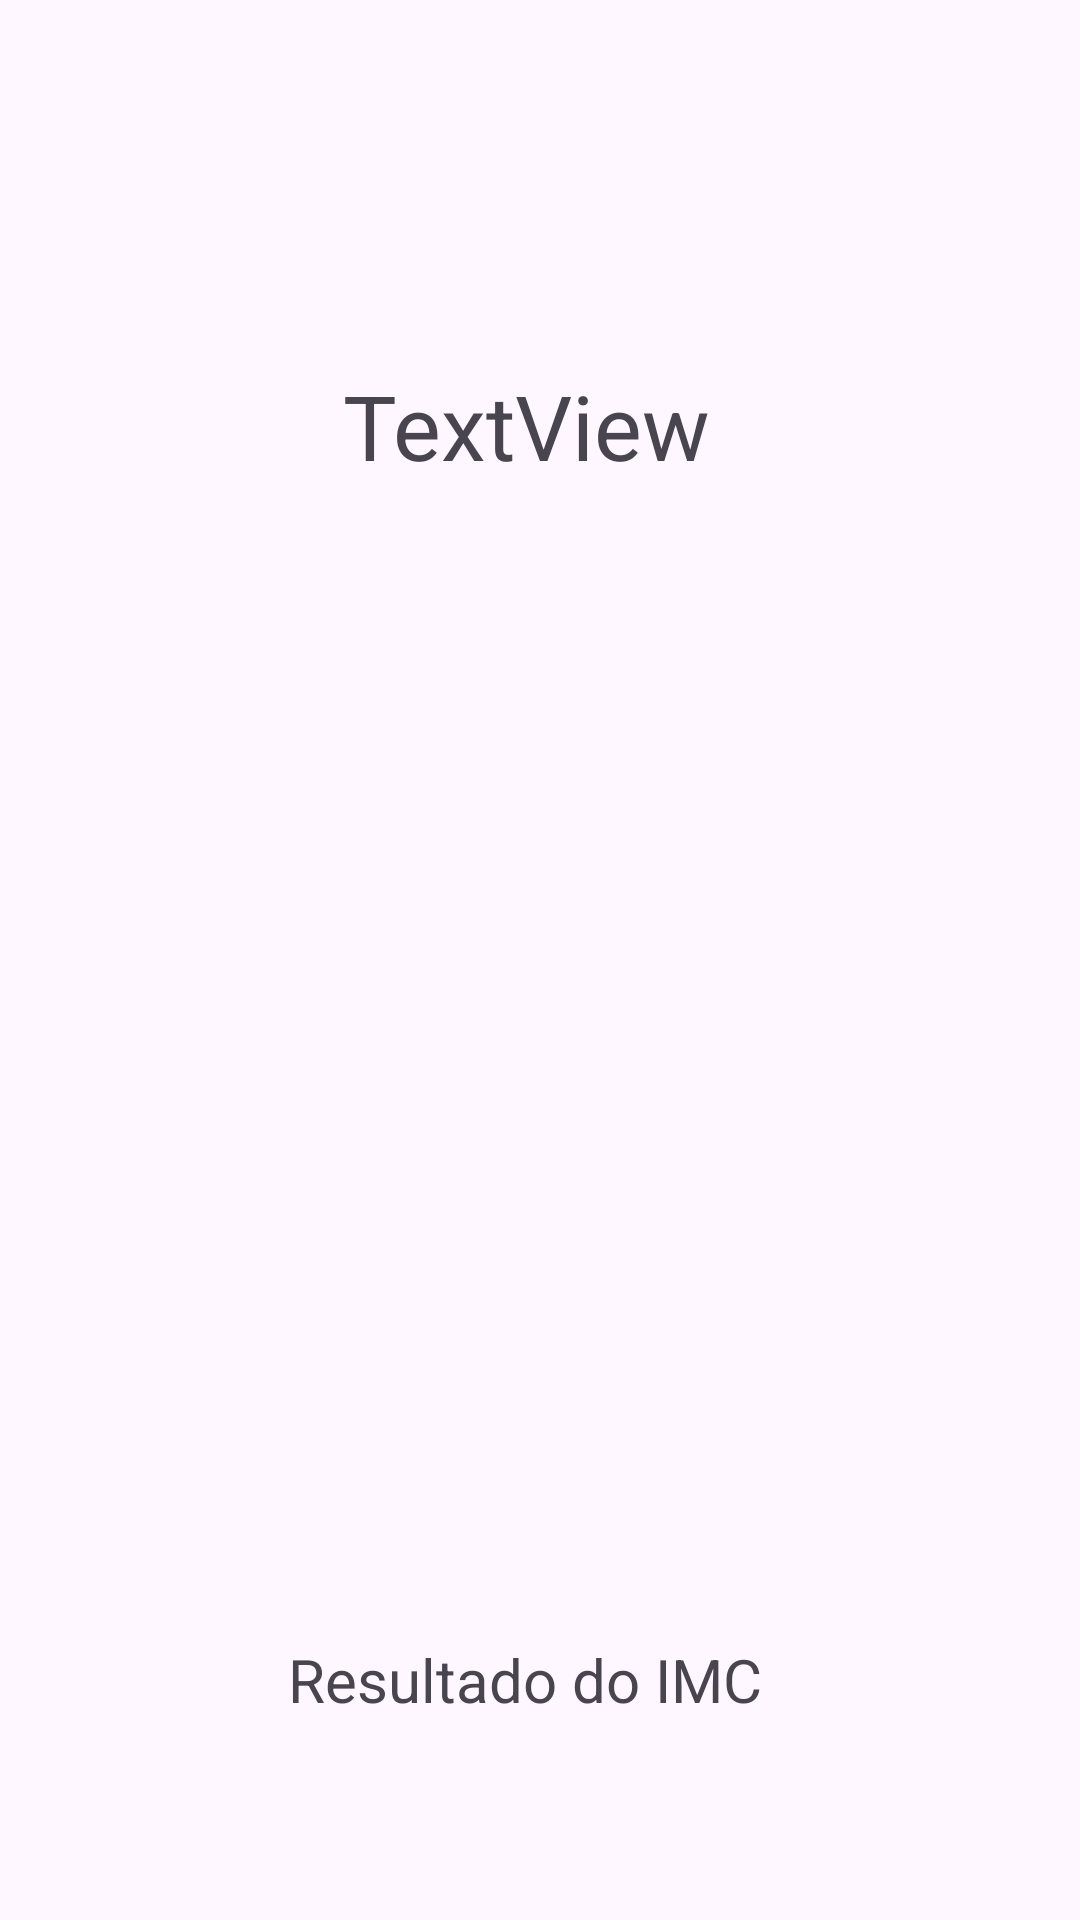

This screen was rendered from an Android layout file. Write that file and the resources it references.
<!-- AndroidManifest.xml: application theme Theme.Ifsc_ddm -->
<!-- res/layout/activity_segunda_tela.xml -->
<?xml version="1.0" encoding="utf-8"?>
<androidx.constraintlayout.widget.ConstraintLayout xmlns:android="http://schemas.android.com/apk/res/android"
    xmlns:app="http://schemas.android.com/apk/res-auto"
    xmlns:tools="http://schemas.android.com/tools"
    android:id="@+id/main"
    android:layout_width="match_parent"
    android:layout_height="match_parent"
    tools:context=".SegundaTela">

    <TextView
        android:id="@+id/resultimc"
        android:layout_width="wrap_content"
        android:layout_height="wrap_content"
        android:layout_marginStart="120dp"
        android:layout_marginTop="146dp"
        android:layout_marginEnd="128dp"
        android:layout_marginBottom="532dp"
        android:text="TextView"
        android:textSize="40sp"
        app:layout_constraintBottom_toBottomOf="parent"
        app:layout_constraintEnd_toEndOf="parent"
        app:layout_constraintHorizontal_bias="1.0"
        app:layout_constraintStart_toStartOf="parent"
        app:layout_constraintTop_toTopOf="parent" />

    <ImageView
        android:id="@+id/imcImagemResult"
        android:layout_width="wrap_content"
        android:layout_height="wrap_content"
        android:layout_marginStart="171dp"
        android:layout_marginTop="56dp"
        android:layout_marginEnd="171dp"
        android:layout_marginBottom="42dp"
        app:layout_constraintBottom_toBottomOf="parent"
        app:layout_constraintEnd_toEndOf="parent"
        app:layout_constraintStart_toStartOf="parent"
        app:layout_constraintTop_toBottomOf="@+id/resultimc"
        />

    <TextView
        android:id="@+id/estado"
        android:layout_width="wrap_content"
        android:layout_height="wrap_content"
        android:layout_marginStart="172dp"
        android:layout_marginTop="28dp"
        android:layout_marginEnd="181dp"
        android:layout_marginBottom="485dp"
        android:text="TextView"
        android:textSize="30sp"
        app:layout_constraintBottom_toBottomOf="parent"
        app:layout_constraintEnd_toEndOf="parent"
        app:layout_constraintStart_toStartOf="parent"
        app:layout_constraintTop_toBottomOf="@+id/resultimc" />

    
    <TextView
        android:id="@+id/segundatela"
        android:layout_width="wrap_content"
        android:layout_height="wrap_content"
        android:text="Resultado do IMC"
        android:textSize="20sp"
        app:layout_constraintBottom_toBottomOf="parent"
        app:layout_constraintEnd_toEndOf="parent"
        app:layout_constraintHorizontal_bias="0.476"
        app:layout_constraintStart_toStartOf="parent"
        app:layout_constraintTop_toBottomOf="@id/estado"
        app:layout_constraintVertical_bias="0.852" />

</androidx.constraintlayout.widget.ConstraintLayout>
<!-- resources referenced by this layout -->
<resources>
  <style name="Theme.Ifsc_ddm" parent="Base.Theme.Ifsc_ddm" />
  <style name="Base.Theme.Ifsc_ddm" parent="Theme.Material3.DayNight.NoActionBar">
          
          
      </style>
</resources>
